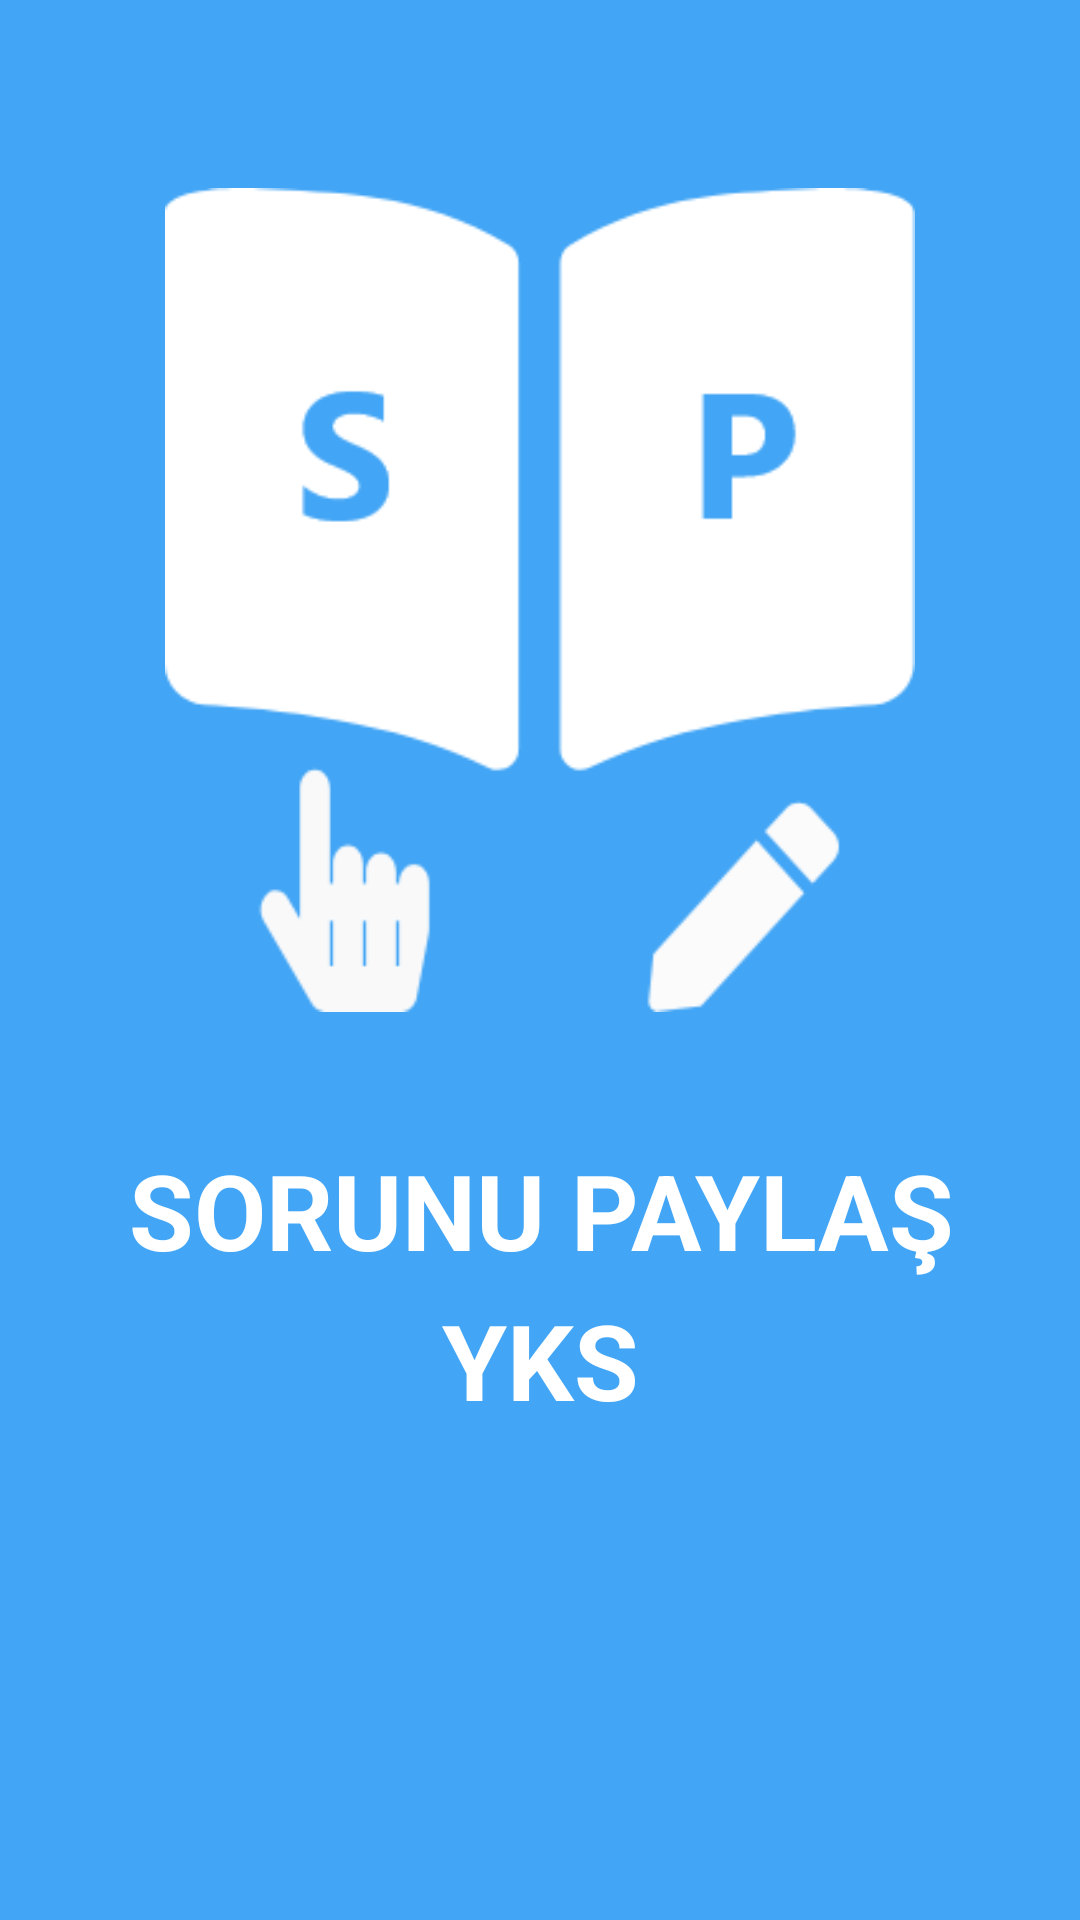

This screen was rendered from an Android layout file. Write that file and the resources it references.
<!-- AndroidManifest.xml: application theme Theme.SorunuPaylasYks -->
<!-- res/layout/activity_splash.xml -->
<?xml version="1.0" encoding="utf-8"?>
<androidx.constraintlayout.widget.ConstraintLayout xmlns:android="http://schemas.android.com/apk/res/android"
    xmlns:app="http://schemas.android.com/apk/res-auto"
    xmlns:tools="http://schemas.android.com/tools"
    android:layout_width="match_parent"
    android:layout_height="match_parent"
    android:background="@color/purple_500"
    tools:context=".view.SplashActivity">

    <ImageView
        android:id="@+id/splashImageView"
        android:layout_width="250dp"
        android:layout_height="300dp"
        android:layout_marginTop="50dp"
        android:src="@drawable/splashlogo"
        app:layout_constraintEnd_toEndOf="parent"
        app:layout_constraintHorizontal_bias="0.5"
        app:layout_constraintStart_toStartOf="parent"
        app:layout_constraintTop_toTopOf="parent" />

    <TextView
        android:id="@+id/splashTextView1"
        android:layout_width="395dp"
        android:layout_height="45dp"
        android:layout_marginStart="5dp"
        android:layout_marginTop="30dp"
        android:layout_marginEnd="5dp"
        android:gravity="center"
        android:text="SORUNU PAYLAŞ"
        android:textColor="@color/white"
        android:textSize="35sp"
        android:textStyle="bold"
        app:layout_constraintEnd_toEndOf="parent"
        app:layout_constraintStart_toStartOf="parent"
        app:layout_constraintTop_toBottomOf="@+id/splashImageView" />

    <TextView
        android:id="@+id/splashTextView2"
        android:layout_width="0dp"
        android:layout_height="wrap_content"
        android:layout_marginStart="5dp"
        android:layout_marginTop="5dp"
        android:layout_marginEnd="5dp"
        android:gravity="center"
        android:text="YKS"
        android:textColor="@color/white"
        android:textSize="35sp"
        android:textStyle="bold"
        app:layout_constraintEnd_toEndOf="parent"
        app:layout_constraintStart_toStartOf="parent"
        app:layout_constraintTop_toBottomOf="@+id/splashTextView1" />

</androidx.constraintlayout.widget.ConstraintLayout>
<!-- resources referenced by this layout -->
<resources>
  <color name="purple_500">#42a5f5</color>
  <color name="white">#FFFFFFFF</color>
  <!-- drawable splashlogo: png bitmap (drawable, 10809 bytes) -->
  <style name="Theme.SorunuPaylasYks" parent="Theme.MaterialComponents.DayNight.NoActionBar">
          
          <item name="colorPrimary">@color/purple_500</item>
          <item name="colorPrimaryVariant">@color/purple_500</item>
          <item name="colorOnPrimary">@color/white</item>
          
          <item name="colorSecondary">@color/purple_500</item>
          <item name="colorSecondaryVariant">@color/purple_500</item>
          <item name="colorOnSecondary">@color/white</item>
          
          <item name="android:statusBarColor" tools:targetApi="l">?attr/colorPrimaryVariant</item>
          
  
  
      </style>
</resources>
